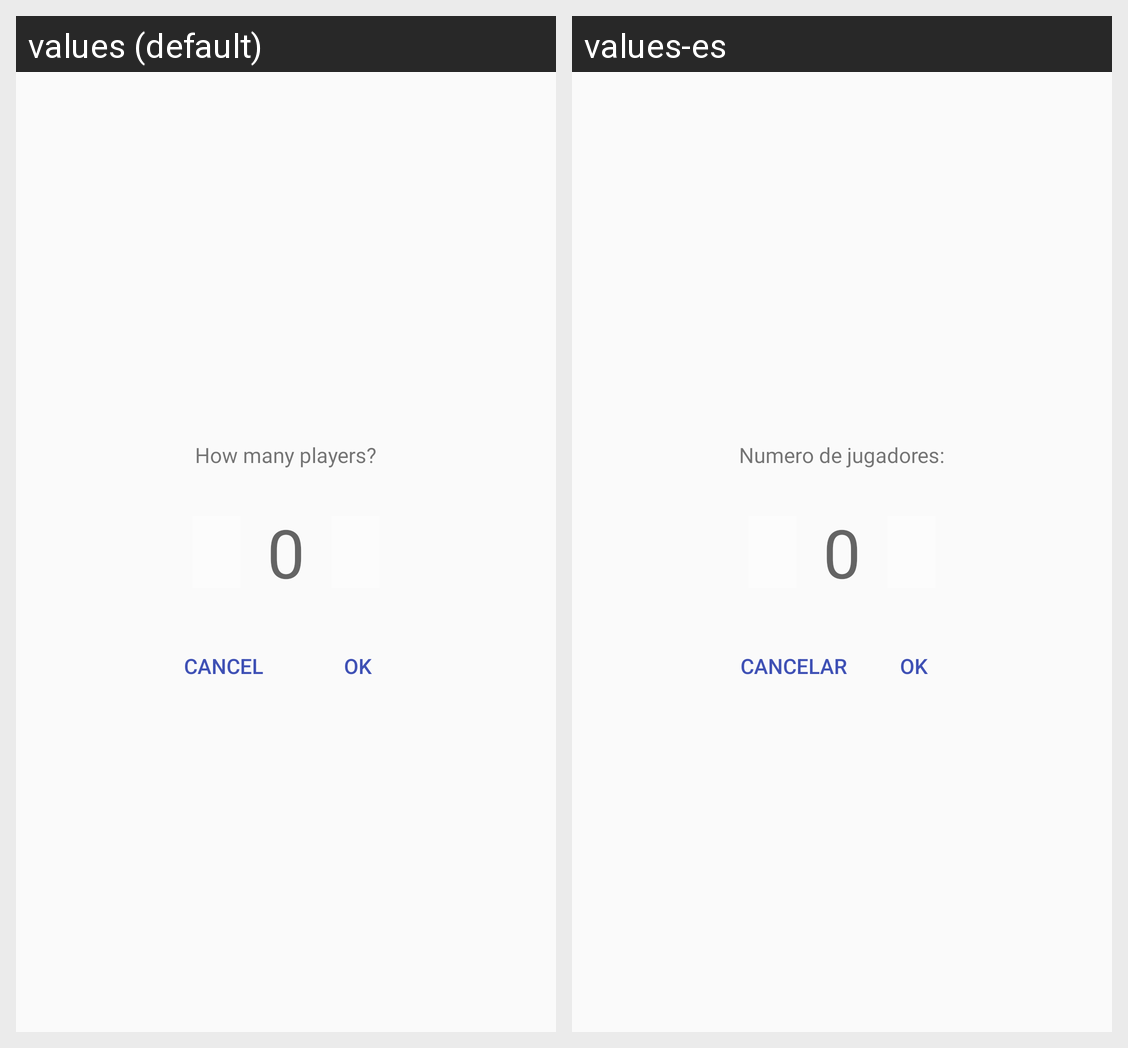

The same Android screen rendered under two of its app's locales, left to right. List the strings drawn on it with the default value and each locale's translation.
Android screen res/layout/fragment_boardselector.xml rendered under 2 locales, left to right: values (default), values-es. Device: Nexus 5 (rendered at 1080×1920; each locale shown at half size, 540×960, under a caption strip naming it); theme AppTheme.
Strings drawn on this screen, with the default value and each locale's value (text and hints the layout hard-codes, and strings that could not be matched under every locale, appear in the picture but are not listed):

ok
  values: OK
  values-es: OK

cancel
  values: Cancel
  values-es: Cancelar

how_many_players
  values: How many players?
  values-es: Numero de jugadores:
